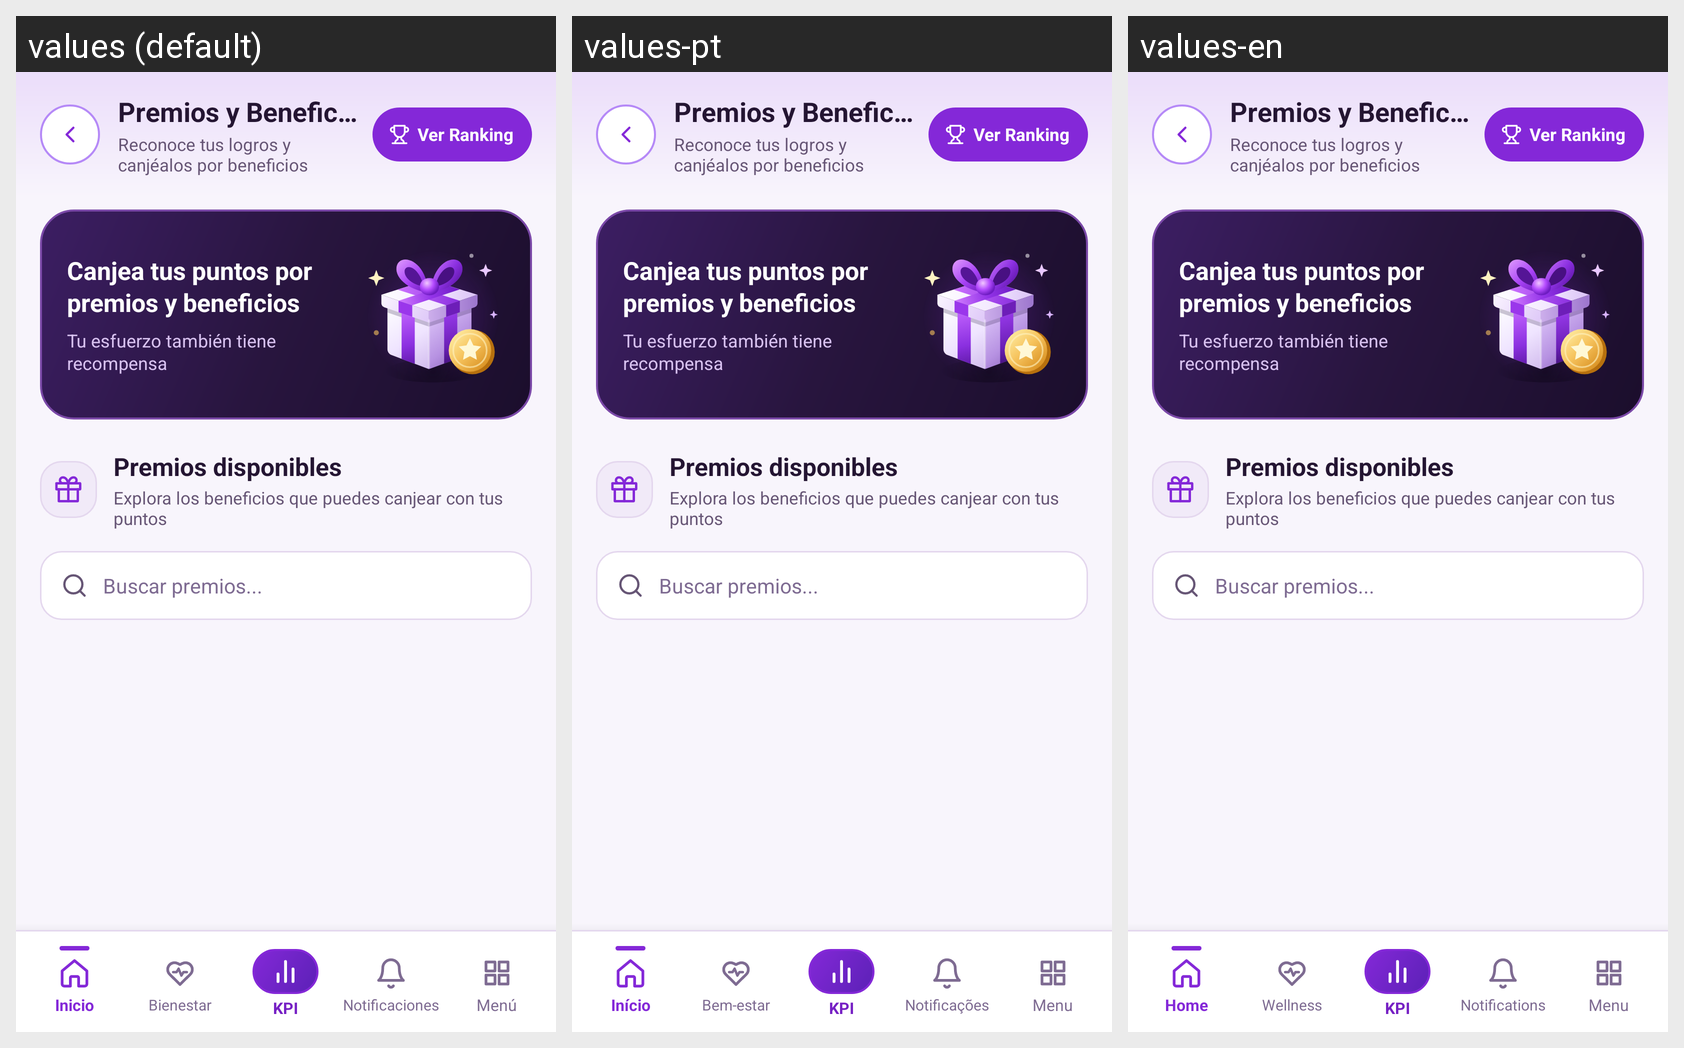

Locale-by-locale string values for the Android screen shown in this grid:
Android screen res/layout/collaborator_activity_rewards.xml rendered under 3 locales, left to right: values (default), values-pt, values-en. Device: Nexus 5 (rendered at 1080×1920; each locale shown at half size, 540×960, under a caption strip naming it); theme Theme.KPIWeb.
Strings drawn on this screen, with the default value and each locale's value (text and hints the layout hard-codes, and strings that could not be matched under every locale, appear in the picture but are not listed):

collab_nav_home
  values: Inicio
  values-pt: Início
  values-en: Home

collab_nav_wellness
  values: Bienestar
  values-pt: Bem-estar
  values-en: Wellness

collab_nav_kpi
  values: KPI
  values-pt: KPI
  values-en: KPI

collab_nav_notifications
  values: Notificaciones
  values-pt: Notificações
  values-en: Notifications

collab_nav_menu
  values: Menú
  values-pt: Menu
  values-en: Menu
